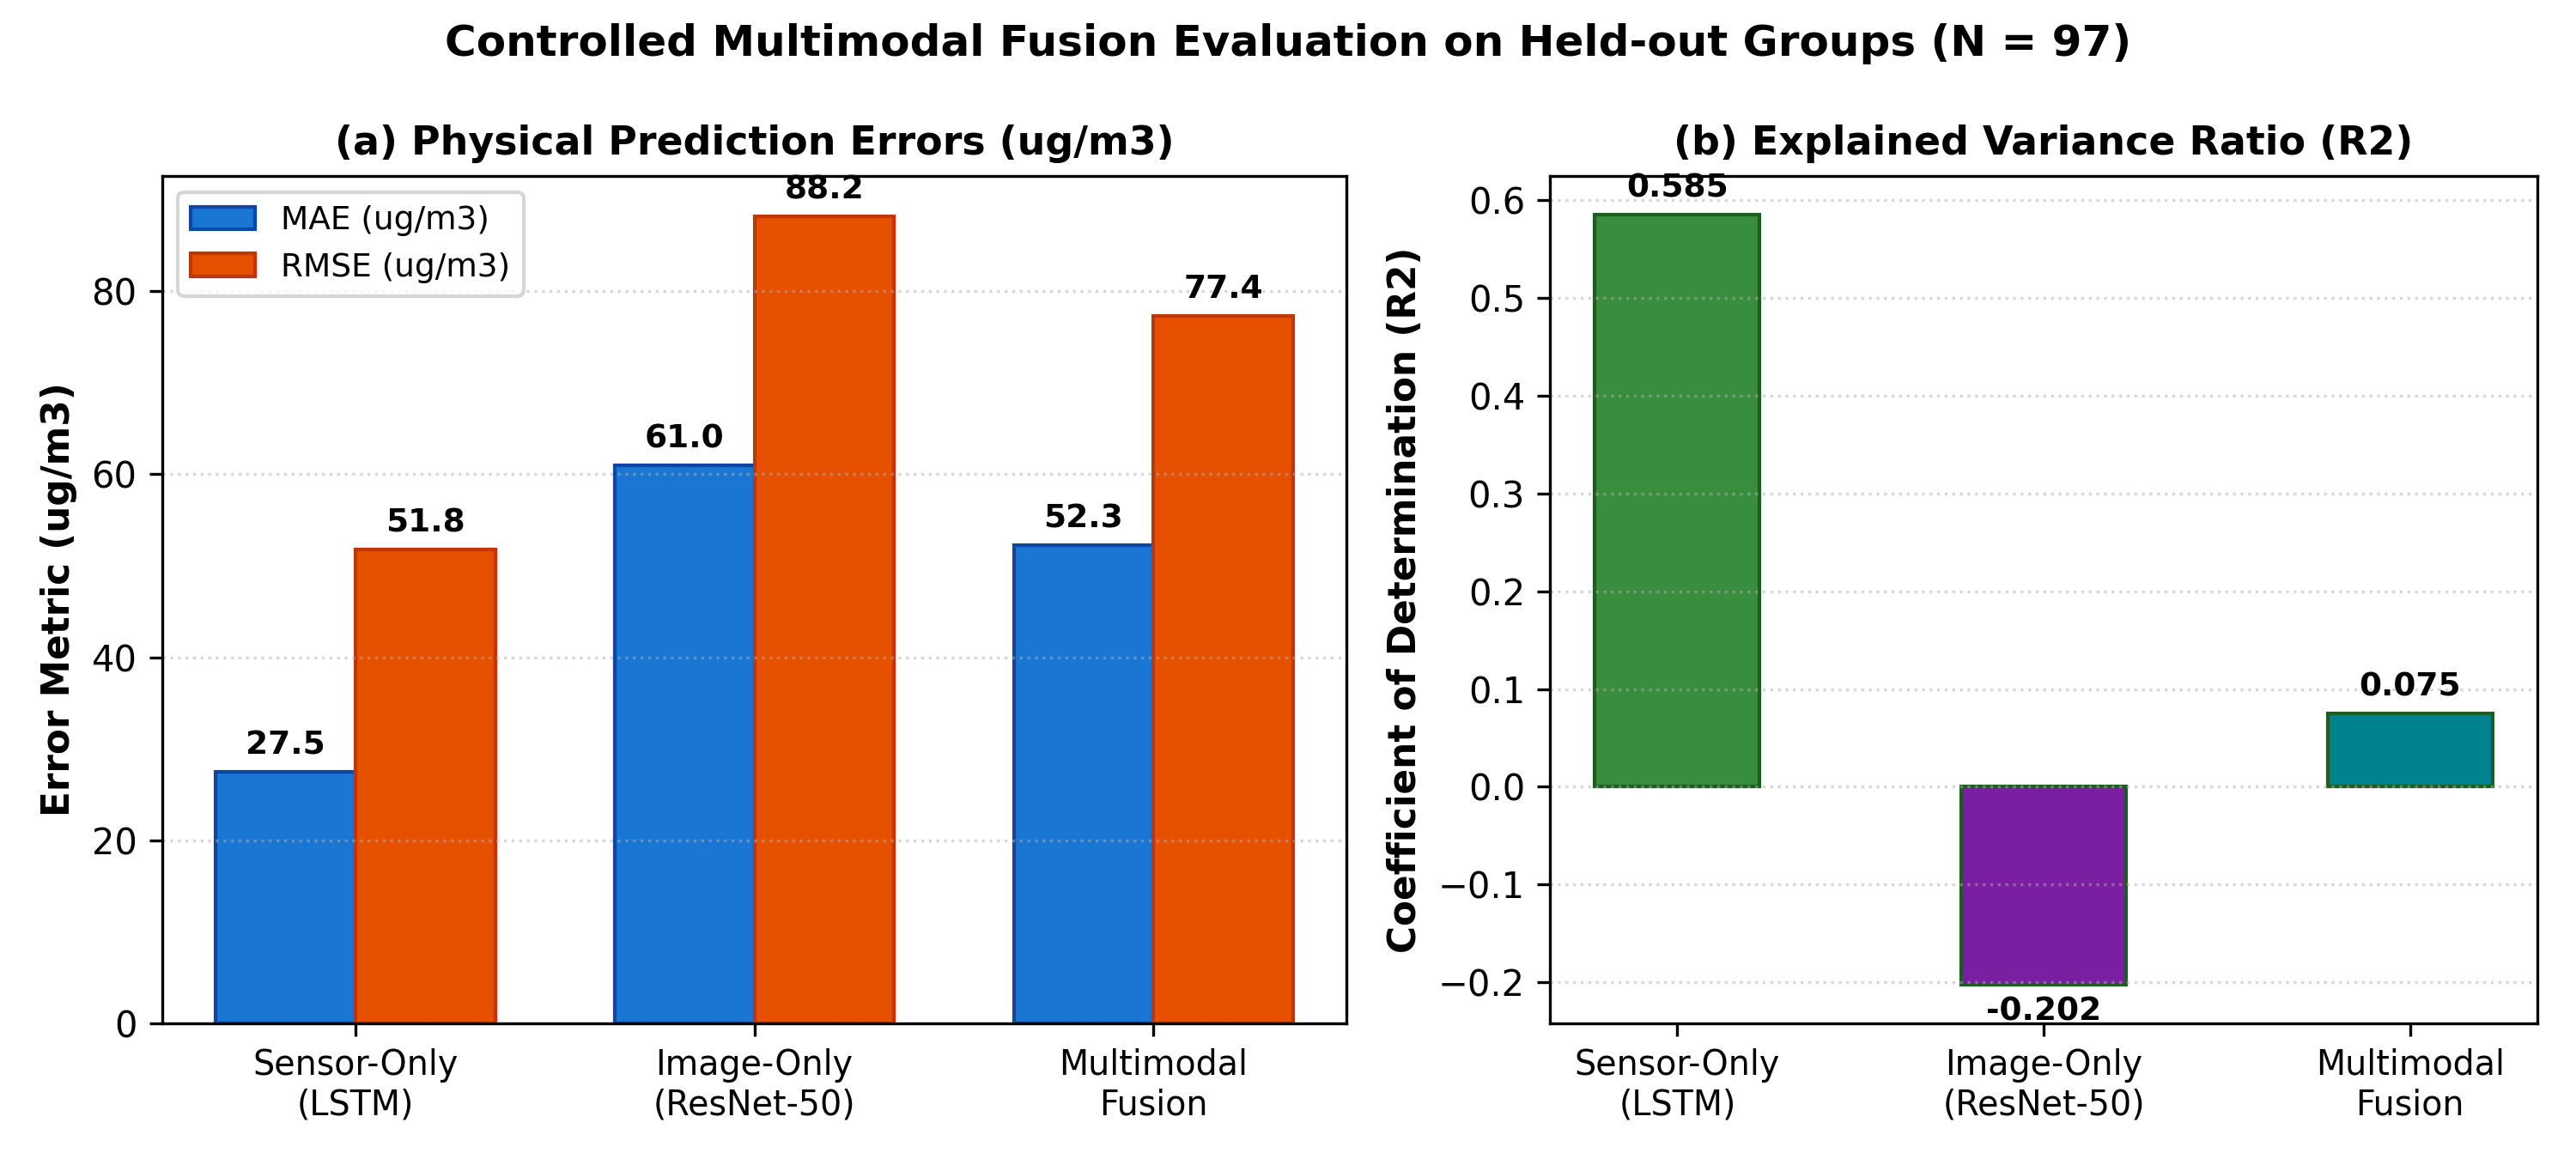

Source data for this figure (header and first rows):
Model, Modality, Test_N, MAE, RMSE, R2
Sensor-Only LSTM, 24h Telemetry (27 features), 97, 27.51, 51.82, 0.585
Image-Only ResNet-50, Outdoor Image (224x224 RGB), 97, 60.99, 88.2, -0.2023
Multimodal Fusion (LSTM+ResNet), Sensor Sequence + Image, 97, 52.3, 77.36, 0.07518
